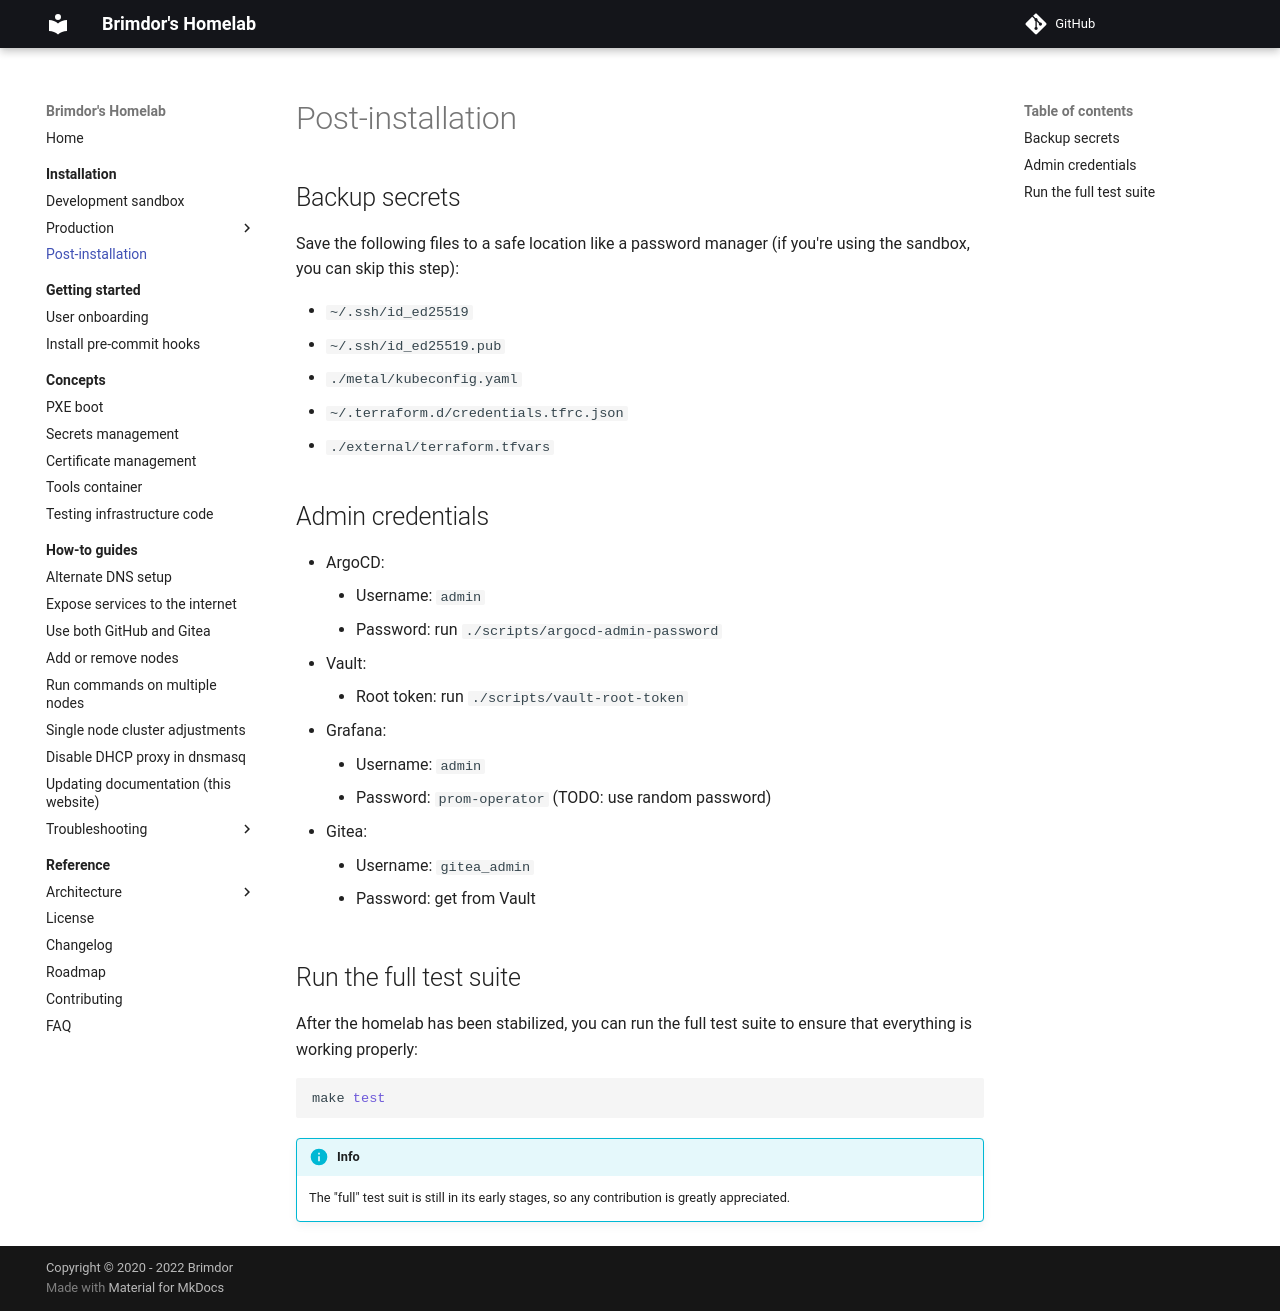

repository: brimdor/homelab-docs · page: installation/post-installation/index.html · generator: mkdocs

# Post-installation

## Backup secrets

Save the following files to a safe location like a password manager (if you're using the sandbox, you can skip this step):

- `~/.ssh/id_ed25519`
- `~/.ssh/id_ed25519.pub`
- `./metal/kubeconfig.yaml`
- `~/.terraform.d/credentials.tfrc.json`
- `./external/terraform.tfvars`

## Admin credentials

- ArgoCD:
    - Username: `admin`
    - Password: run `./scripts/argocd-admin-password`
- Vault:
    - Root token: run `./scripts/vault-root-token`
- Grafana:
    - Username: `admin`
    - Password: `prom-operator` (TODO: use random password)
- Gitea:
    - Username: `gitea_admin`
    - Password: get from Vault

## Run the full test suite

After the homelab has been stabilized, you can run the full test suite to ensure that everything is working properly:

```sh
make test
```

!!! info

    The "full" test suit is still in its early stages, so any contribution is greatly appreciated.
